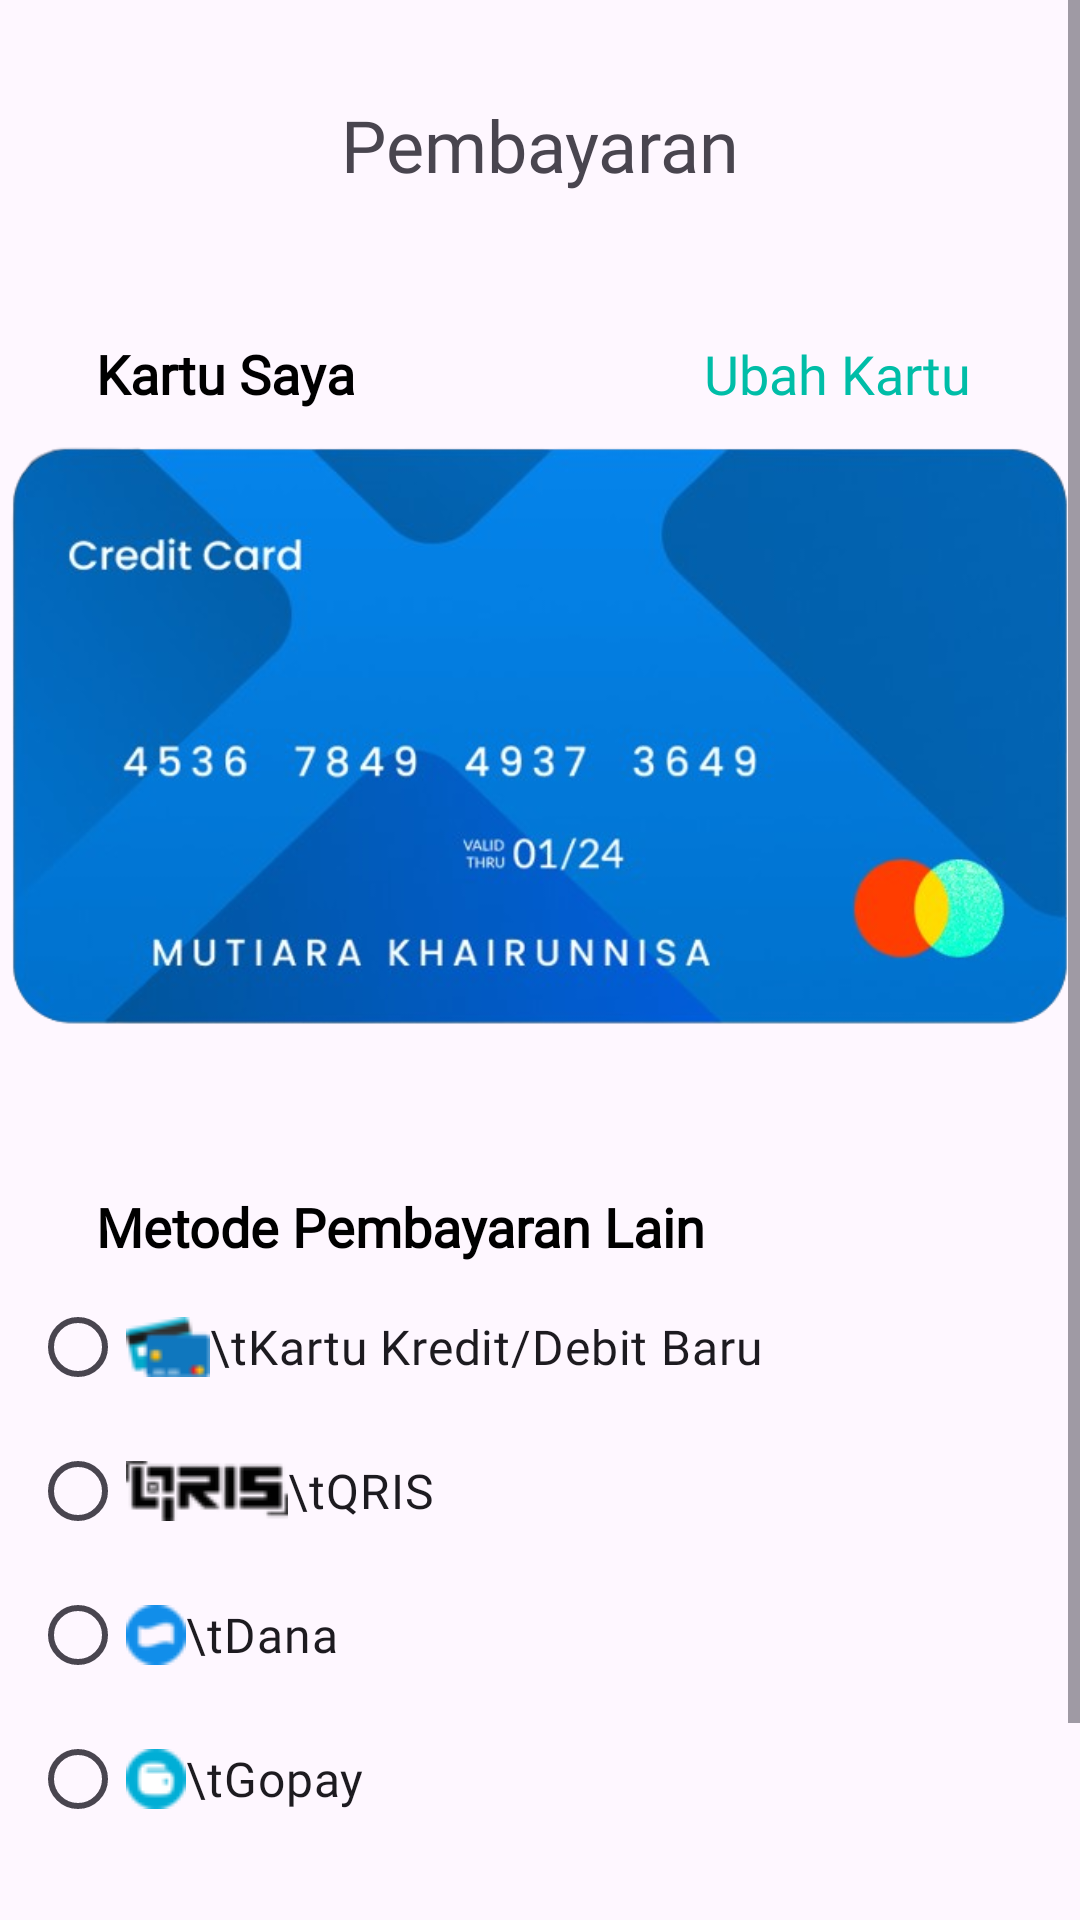

This screen was rendered from an Android layout file. Write that file and the resources it references.
<!-- AndroidManifest.xml: application theme Theme.GoLaundry -->
<!-- res/layout/fragment_payment.xml -->
<?xml version="1.0" encoding="utf-8"?>
<ScrollView
    xmlns:android="http://schemas.android.com/apk/res/android"
    xmlns:app="http://schemas.android.com/apk/res-auto"
    xmlns:tools="http://schemas.android.com/tools"
    android:layout_width="match_parent"
    android:layout_height="match_parent">
    <androidx.constraintlayout.widget.ConstraintLayout
        android:id="@+id/kiloanLayout"
        android:fitsSystemWindows="true"
        android:layout_width="match_parent"
        android:layout_height="match_parent"
        tools:context=".PaymentFragment">

        <TextView
            android:id="@+id/judul"
            android:layout_width="wrap_content"
            android:layout_height="wrap_content"
            android:layout_marginTop="32dp"
            android:fontFamily="@font/poppins_bold"
            android:text="Pembayaran"
            android:textSize="24dp"
            android:drawableLeft="@drawable/baseline_arrow_back_ios_24"
            android:onClick="kembali"
            app:layout_constraintEnd_toEndOf="parent"
            app:layout_constraintStart_toStartOf="parent"
            app:layout_constraintTop_toTopOf="parent" />

        <TextView
            android:id="@+id/ubahKartu"
            android:layout_width="wrap_content"
            android:layout_height="wrap_content"
            android:layout_marginTop="48dp"
            android:layout_marginEnd="36dp"
            android:fontFamily="@font/poppins"
            android:text="Ubah Kartu"
            android:textColor="@color/green"
            android:textSize="18sp"
            app:layout_constraintEnd_toEndOf="parent"
            app:layout_constraintTop_toBottomOf="@+id/judul" />

        <TextView
            android:id="@+id/kartu"
            android:layout_width="wrap_content"
            android:layout_height="wrap_content"
            android:layout_marginStart="32dp"
            android:layout_marginTop="48dp"
            android:fontFamily="@font/poppins"
            android:text="Kartu Saya"
            android:textSize="18sp"
            android:textStyle="bold"
            android:textColor="@color/black"
            app:layout_constraintStart_toStartOf="parent"
            app:layout_constraintTop_toBottomOf="@+id/judul" />

        <ImageView
            android:id="@+id/imgKartu"
            android:layout_width="360dp"
            android:layout_height="200dp"
            android:layout_marginTop="12dp"
            android:src="@drawable/credit"
            app:layout_constraintEnd_toEndOf="parent"
            app:layout_constraintHorizontal_bias="0.49"
            app:layout_constraintStart_toStartOf="parent"
            app:layout_constraintTop_toBottomOf="@+id/kartu" />

        <TextView
            android:id="@+id/metodeBayar"
            android:layout_width="wrap_content"
            android:layout_height="wrap_content"
            android:layout_marginStart="32dp"
            android:layout_marginTop="48dp"
            android:fontFamily="@font/poppins"
            android:text="Metode Pembayaran Lain"
            android:textSize="18sp"
            android:textStyle="bold"
            android:textColor="@color/black"
            app:layout_constraintStart_toStartOf="parent"
            app:layout_constraintTop_toBottomOf="@+id/imgKartu" />

        <RadioGroup
            android:id="@+id/pembayaran"
            android:layout_width="340dp"
            android:layout_height="200dp"
            android:layout_marginTop="4dp"
            android:orientation="vertical"
            app:layout_constraintEnd_toEndOf="parent"
            app:layout_constraintStart_toStartOf="parent"
            app:layout_constraintTop_toBottomOf="@+id/metodeBayar">

            
            <RadioButton
                android:id="@+id/radioKartuKredit"
                android:layout_width="wrap_content"
                android:layout_height="wrap_content"
                android:fontFamily="@font/poppins"
                android:text="\tKartu Kredit/Debit Baru"
                android:textSize="16sp"
                android:drawableLeft="@drawable/debit2"/>

            <RadioButton
                android:id="@+id/radioQRIS"
                android:layout_width="wrap_content"
                android:layout_height="wrap_content"
                android:fontFamily="@font/poppins"
                android:text="\tQRIS"
                android:textSize="16sp"
                android:drawableLeft="@drawable/qris2"/>

            <RadioButton
                android:id="@+id/radioDana"
                android:layout_width="wrap_content"
                android:layout_height="wrap_content"
                android:fontFamily="@font/poppins"
                android:text="\tDana"
                android:textSize="16sp"
                android:drawableLeft="@drawable/dana2"/>

            <RadioButton
                android:id="@+id/radioGopay"
                android:layout_width="wrap_content"
                android:layout_height="wrap_content"
                android:fontFamily="@font/poppins"
                android:text="\tGopay"
                android:textSize="16sp"
                android:drawableLeft="@drawable/gopay2"/>
        </RadioGroup>

        <Button
            android:id="@+id/btnLanjut"
            android:layout_width="300dp"
            android:layout_height="wrap_content"
            android:layout_gravity="center"
            android:layout_marginBottom="20dp"
            android:layout_marginTop="20dp"
            android:onClick="ringkasan"
            android:text="Lanjut"
            android:textSize="16sp"
            android:fontFamily="@font/poppins"
            app:layout_constraintTop_toBottomOf="@+id/pembayaran"
            app:layout_constraintBottom_toBottomOf="parent"
            app:layout_constraintEnd_toEndOf="parent"
            app:layout_constraintStart_toStartOf="parent" />

    </androidx.constraintlayout.widget.ConstraintLayout>
</ScrollView>
<!-- resources referenced by this layout -->
<resources>
  <color name="black">#FF000000</color>
  <color name="green">#00BDA7</color>
  <!-- drawable credit: png bitmap (drawable, 169507 bytes) -->
  <!-- drawable dana2: png bitmap (drawable, 1167 bytes) -->
  <!-- drawable debit2: png bitmap (drawable, 1523 bytes) -->
  <!-- drawable gopay2: png bitmap (drawable, 1938 bytes) -->
  <!-- drawable qris2: png bitmap (drawable, 1353 bytes) -->
  <style name="Theme.GoLaundry" parent="Base.Theme.GoLaundry" />
  <style name="Base.Theme.GoLaundry" parent="Theme.Material3.DayNight.NoActionBar">
          
          <item name="colorPrimary">@color/blue3</item>
          <item name="colorPrimaryVariant">@color/blue3</item>
          <item name="android:statusBarColor">@color/blue3</item>
      </style>
  <color name="blue3">#0584EB</color>
</resources>
